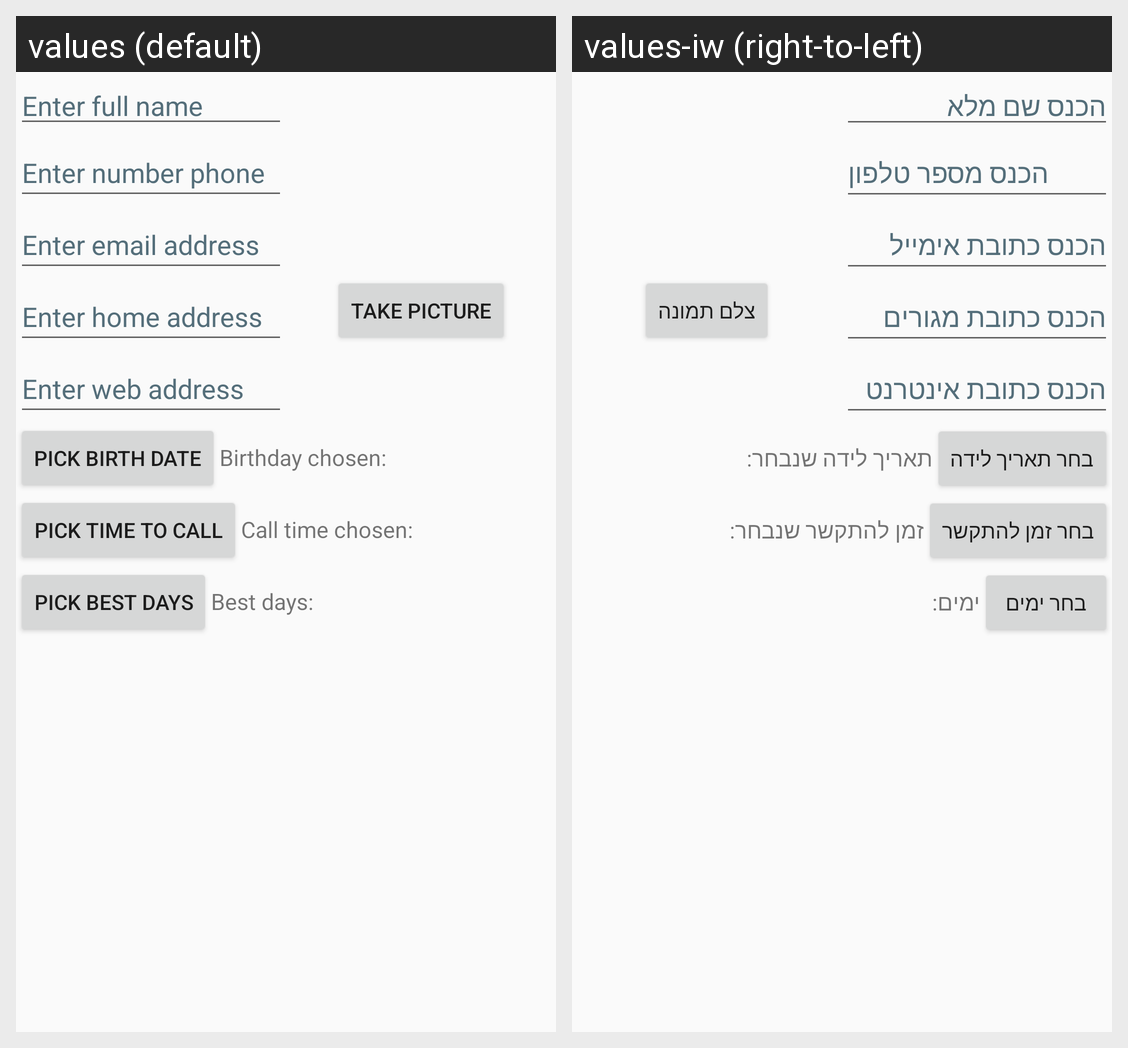

The same Android screen rendered under two of its app's locales, left to right. List the strings drawn on it with the default value and each locale's translation.
Android screen res/layout/add_contact_layout.xml rendered under 2 locales, left to right: values (default), values-iw (right-to-left). Device: Nexus 5 (rendered at 1080×1920; each locale shown at half size, 540×960, under a caption strip naming it); theme Theme.MiddleProjectApplication.
Strings drawn on this screen, with the default value and each locale's value (text and hints the layout hard-codes, and strings that could not be matched under every locale, appear in the picture but are not listed):

enter_full_name
  values: Enter full name
  values-iw: הכנס שם מלא

enter_number_phone
  values: Enter number phone
  values-iw: הכנס מספר טלפון

enter_email_address
  values: Enter email address
  values-iw: הכנס כתובת אימייל

enter_home_address
  values: Enter home address
  values-iw: הכנס כתובת מגורים

enter_web_address
  values: Enter web address
  values-iw: הכנס כתובת אינטרנט

take_picture
  values: take picture
  values-iw: צלם תמונה

pick_birth_date
  values: pick birth date
  values-iw: בחר תאריך לידה

birthday_chosen
  values: Birthday chosen:
  values-iw: תאריך לידה שנבחר:

pick_time_to_call
  values: pick time to call
  values-iw: בחר זמן להתקשר

call_time_chosen
  values: Call time chosen:
  values-iw: זמן להתקשר שנבחר:

pick_best_days
  values: pick best days
  values-iw: בחר ימים

best_days
  values: Best days:
  values-iw: ימים:
